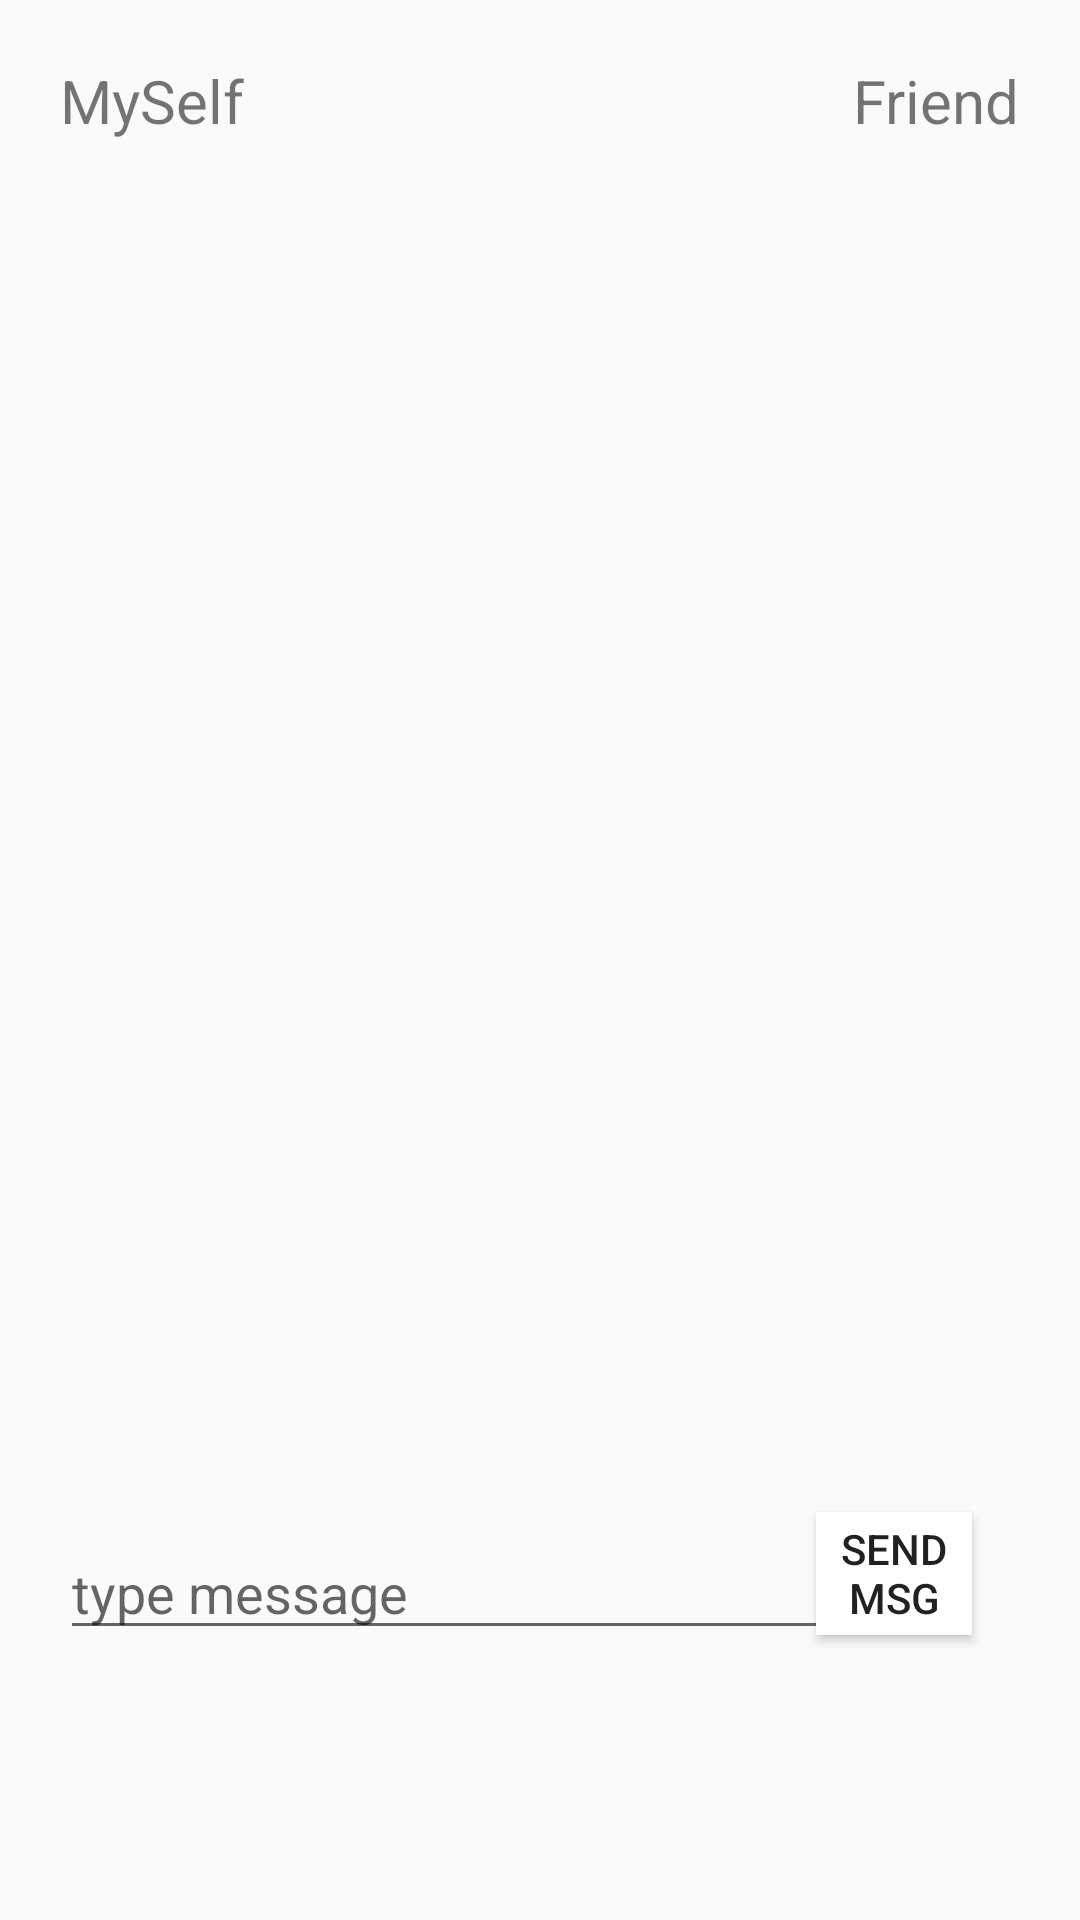

Here is an Android app screen rendered from its layout file. Give the layout XML and the strings, colors and styles it references.
<!-- AndroidManifest.xml: application theme AppTheme -->
<!-- res/layout/activity_chat.xml -->
<LinearLayout xmlns:android="http://schemas.android.com/apk/res/android"

    android:layout_width="match_parent"

    android:layout_height="match_parent"
    xmlns:app="http://schemas.android.com/apk/res-auto"

    android:orientation="vertical">

    <RelativeLayout

        android:id="@+id/container"

        android:layout_width="match_parent"

        android:layout_height="match_parent"

        android:background="#001A1818"

        android:orientation="vertical"
        android:padding="@dimen/dp20">

        <EditText

            android:id="@+id/messageEdit"

            android:layout_width="match_parent"

            android:layout_height="wrap_content"

            android:layout_alignParentBottom="true"

            android:layout_marginRight="-6dp"

            android:layout_marginBottom="@dimen/dp70"

            android:layout_toLeftOf="@+id/chatSendButton"
            android:autoText="true"
            android:hint="type message" />

        <Button

            android:id="@+id/chatSendButton"

            android:layout_width="@dimen/dp52"

            android:layout_height="@dimen/dp41"

            android:layout_alignParentRight="true"

            android:layout_alignParentBottom="true"

            android:layout_marginRight="@dimen/dp16"

            android:layout_marginBottom="@dimen/dp75"
            android:background="#FFFFFF"


            android:text="@string/send_msg" />

        <ListView

            android:id="@+id/messagesContainer"

            android:layout_width="match_parent"

            android:layout_height="wrap_content"

            android:layout_above="@+id/messageEdit"

            android:layout_below="@+id/meLbl"

            android:layout_alignParentLeft="false"

            android:layout_alignParentTop="false"

            android:layout_marginTop="@dimen/dp12"

            android:layout_marginBottom="@dimen/dp64"

            android:divider="@null"

            android:listSelector="@android:color/transparent"

            android:transcriptMode="alwaysScroll" />

        <TextView

            android:id="@+id/meLbl"

            android:layout_width="wrap_content"

            android:layout_height="wrap_content"

            android:layout_gravity="left|center_vertical"

            android:singleLine="false"

            android:text="@string/myself"

            android:textSize="@dimen/dp20" />

        <TextView

            android:id="@+id/friendLabel"

            android:layout_width="wrap_content"

            android:layout_height="wrap_content"

            android:layout_alignParentRight="true"

            android:text="Friend"

            android:textSize="@dimen/dp20" />


    </RelativeLayout>
</LinearLayout>
<!-- resources referenced by this layout -->
<resources>
  <dimen name="dp12">12dp</dimen>
  <dimen name="dp16">16dp</dimen>
  <dimen name="dp20">20dp</dimen>
  <dimen name="dp41">41dp</dimen>
  <dimen name="dp52">52dp</dimen>
  <dimen name="dp64">64dp</dimen>
  <dimen name="dp70">70dp</dimen>
  <dimen name="dp75">75dp</dimen>
  <string name="myself">MySelf</string>
  <string name="send_msg">Send MSG</string>
  <style name="AppTheme" parent="Theme.AppCompat.DayNight.NoActionBar">
          
  
          <item name="android:windowIsTranslucent">true</item>
          <item name="android:windowCloseOnTouchOutside">true</item>
      </style>
</resources>
